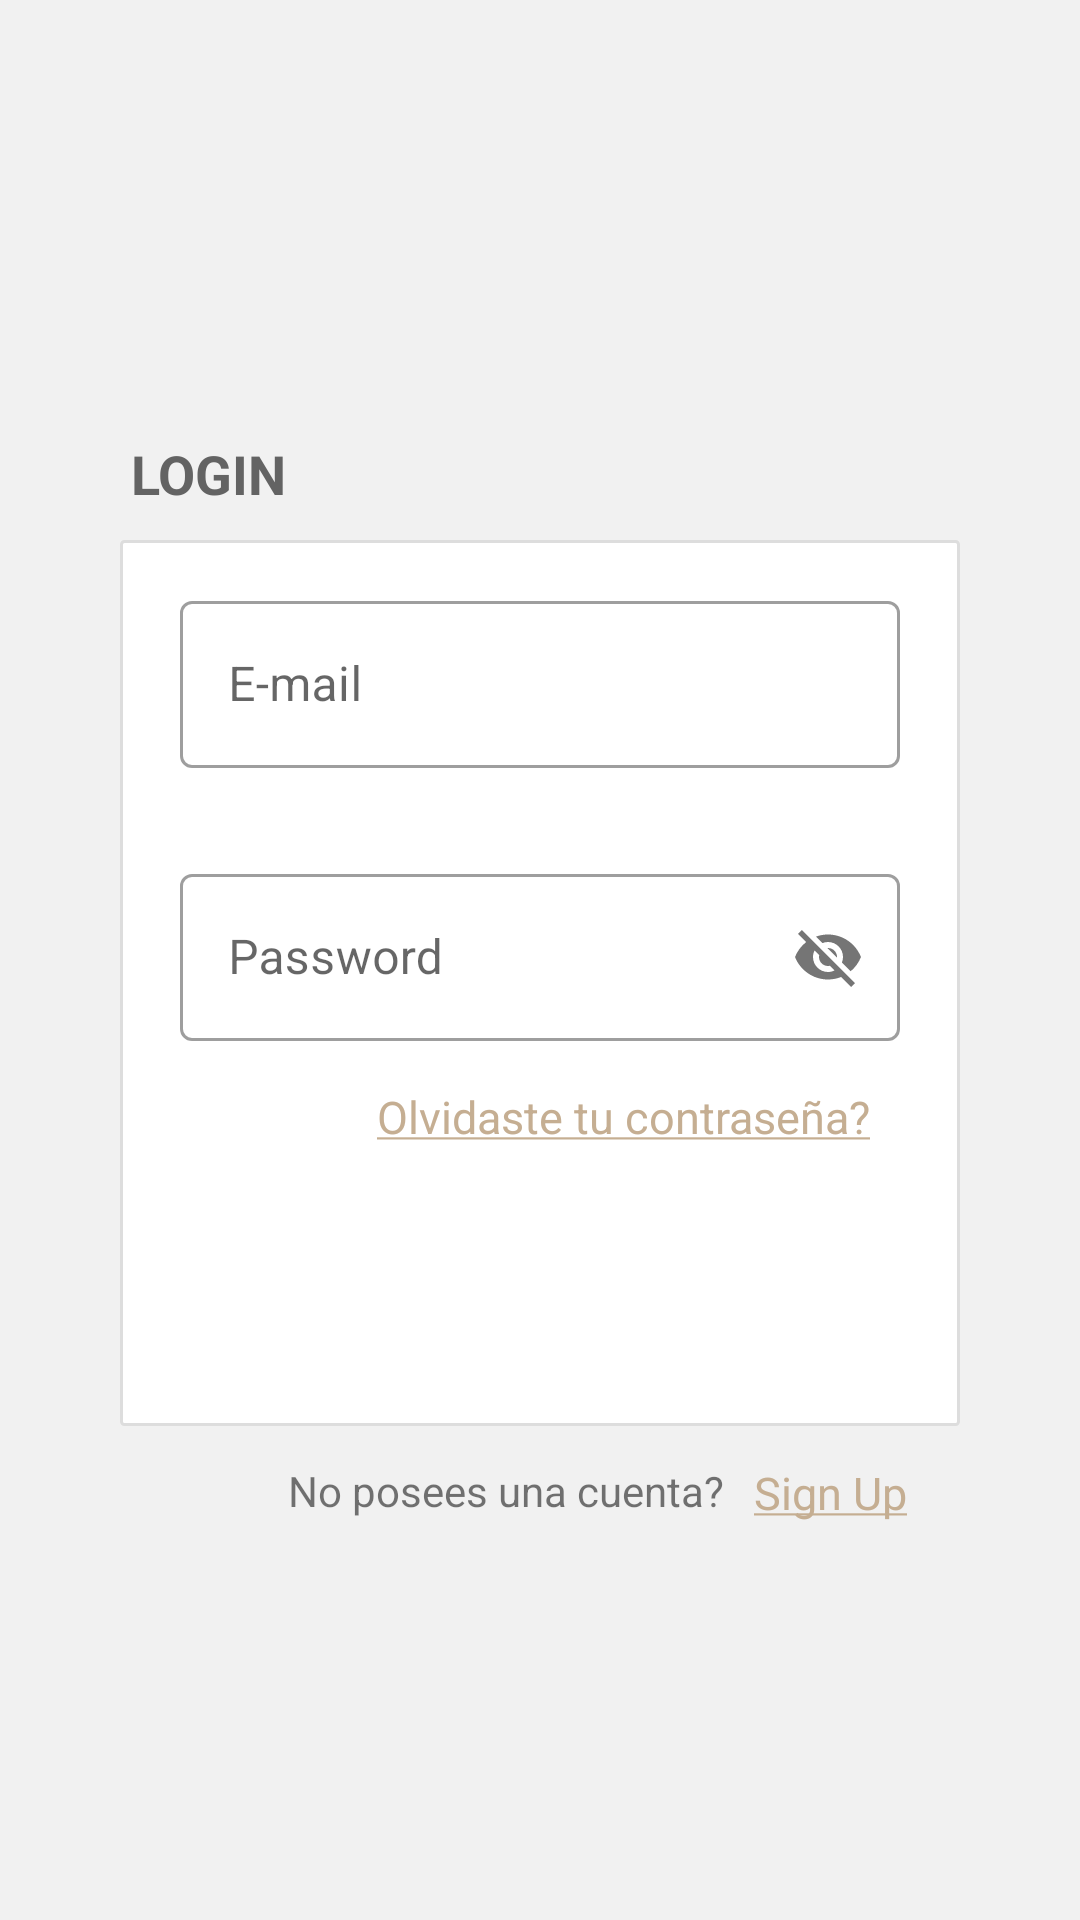

Here is an Android app screen rendered from its layout file. Give the layout XML and the strings, colors and styles it references.
<!-- AndroidManifest.xml: application theme Theme.LangDual -->
<!-- res/layout/activity_log_in.xml -->
<?xml version="1.0" encoding="utf-8"?>
<androidx.constraintlayout.widget.ConstraintLayout xmlns:android="http://schemas.android.com/apk/res/android"
    xmlns:app="http://schemas.android.com/apk/res-auto"
    xmlns:tools="http://schemas.android.com/tools"
    android:layout_width="match_parent"
    android:layout_height="match_parent"
    android:background="#F1F1F1"
    tools:context=".LogIn">

    <TextView
        android:id="@+id/linkSignUp"
        android:layout_width="wrap_content"
        android:layout_height="wrap_content"
        android:layout_marginTop="12dp"
        android:text="@string/signin"
        android:textColor="#C5AE92"
        android:textSize="15dp"
        app:cornerRadius="10dp"
        app:layout_constraintEnd_toEndOf="parent"
        app:layout_constraintHorizontal_bias="0.0"
        app:layout_constraintStart_toEndOf="@+id/textView3"
        app:layout_constraintTop_toBottomOf="@+id/linearLayout" />

    <LinearLayout
        android:id="@+id/linearLayout"
        android:layout_width="match_parent"
        android:layout_height="wrap_content"
        android:layout_marginHorizontal="40dp"
        android:layout_marginVertical="180dp"
        android:background="@drawable/shape"
        android:gravity="center_horizontal"
        android:orientation="vertical"
        app:layout_constraintBottom_toBottomOf="parent"
        app:layout_constraintEnd_toEndOf="parent"
        app:layout_constraintStart_toStartOf="parent"
        app:layout_constraintTop_toTopOf="parent"
        app:layout_constraintVertical_bias="0.0">

        <com.google.android.material.textfield.TextInputLayout
            android:id="@+id/fieldEmail"
            style="?attr/textInputOutlinedStyle"
            android:layout_width="match_parent"
            android:layout_height="wrap_content"
            android:layout_marginHorizontal="20dp"
            android:layout_marginVertical="15dp"
            android:hint="E-mail"
            android:inputType="textEmailAddress"
            app:startIconDrawable="@drawable/ic_mail">

            <com.google.android.material.textfield.TextInputEditText
                android:id="@+id/editTextEmail"
                android:layout_width="match_parent"
                android:layout_height="wrap_content" />
        </com.google.android.material.textfield.TextInputLayout>

        <com.google.android.material.textfield.TextInputLayout
            android:id="@+id/fieldPassword"
            style="?attr/textInputOutlinedStyle"
            android:layout_width="match_parent"
            android:layout_height="wrap_content"
            android:layout_marginHorizontal="20dp"
            android:layout_marginVertical="15dp"
            android:hint="Password"
            app:passwordToggleEnabled="true"
            app:startIconDrawable="@drawable/ic_lock">

            <com.google.android.material.textfield.TextInputEditText
                android:id="@+id/editTextPassword"
                android:layout_width="match_parent"
                android:layout_height="wrap_content" />

        </com.google.android.material.textfield.TextInputLayout>

        <TextView
            android:id="@+id/linkForgotPassword"
            android:layout_width="match_parent"
            android:layout_height="wrap_content"
            android:layout_marginHorizontal="20dp"
            android:layout_marginBottom="15dp"
            android:paddingEnd="10dp"
            android:text="@string/forgot"
            android:textAlignment="textEnd"
            android:textColor="#C5AE92"
            android:textSize="15dp"
            app:cornerRadius="10dp" />

        <Button
            android:id="@+id/buttonLogIn"
            style="?attr/materialButtonOutlinedStyle"
            android:layout_width="match_parent"
            android:layout_height="match_parent"
            android:layout_marginHorizontal="20dp"
            android:layout_marginVertical="15dp"
            android:layout_weight="1"
            android:backgroundTint="#1B1B1B"
            android:text="Login"
            app:cornerRadius="20dp"
            android:textColor="@color/white" />

    </LinearLayout>

    <TextView
        android:id="@+id/textView3"
        android:layout_width="wrap_content"
        android:layout_height="wrap_content"
        android:layout_marginStart="96dp"
        android:layout_marginTop="12dp"
        android:paddingEnd="10dp"
        android:text="No posees una cuenta?"
        app:layout_constraintStart_toStartOf="parent"
        app:layout_constraintTop_toBottomOf="@+id/linearLayout" />

    <TextView
        android:id="@+id/textView2"
        android:layout_width="wrap_content"
        android:layout_height="wrap_content"
        android:padding="10dp"
        android:text="LOGIN"
        android:textColor="#636363"
        android:textSize="18dp"
        android:textStyle="bold"
        app:layout_constraintBottom_toTopOf="@+id/linearLayout"
        app:layout_constraintEnd_toEndOf="parent"
        app:layout_constraintHorizontal_bias="0.117"
        app:layout_constraintStart_toStartOf="parent"
        app:layout_constraintTop_toTopOf="parent"
        app:layout_constraintVertical_bias="1.0" />
</androidx.constraintlayout.widget.ConstraintLayout>
<!-- resources referenced by this layout -->
<resources>
  <color name="white">#FFFFFFFF</color>
  <!-- drawable shape (drawable) -->
  <?xml version="1.0" encoding="utf-8"?>
  <shape xmlns:android="http://schemas.android.com/apk/res/android">
      <solid android:color="@color/white" />
      <stroke android:color="#DDDDDD" android:width="1dp" />
      <path android:fillColor="#00000000" android:pathData="M9,0L9,108" />
      <corners android:radius="1dp" />
  </shape>
  <string name="forgot"><u>Olvidaste tu contraseña?</u></string>
  <string name="signin"><u>Sign Up</u></string>
  <style name="Theme.LangDual" parent="Theme.MaterialComponents.DayNight.NoActionBar">
          
          <item name="colorPrimary">@color/purple_500</item>
          <item name="colorPrimaryVariant">@color/purple_700</item>
          <item name="colorOnPrimary">@color/white</item>
          
          <item name="colorSecondary">@color/teal_200</item>
          <item name="colorSecondaryVariant">@color/teal_700</item>
          <item name="colorOnSecondary">@color/black</item>
          
          <item name="android:statusBarColor" tools:targetApi="l">?attr/colorPrimaryVariant</item>
          
      </style>
  <color name="purple_500">#1B1B1B</color>
  <color name="purple_700">#1B1B1B</color>
  <color name="teal_200">#FF03DAC5</color>
  <color name="teal_700">#FF018786</color>
  <color name="black">#FF000000</color>
</resources>
